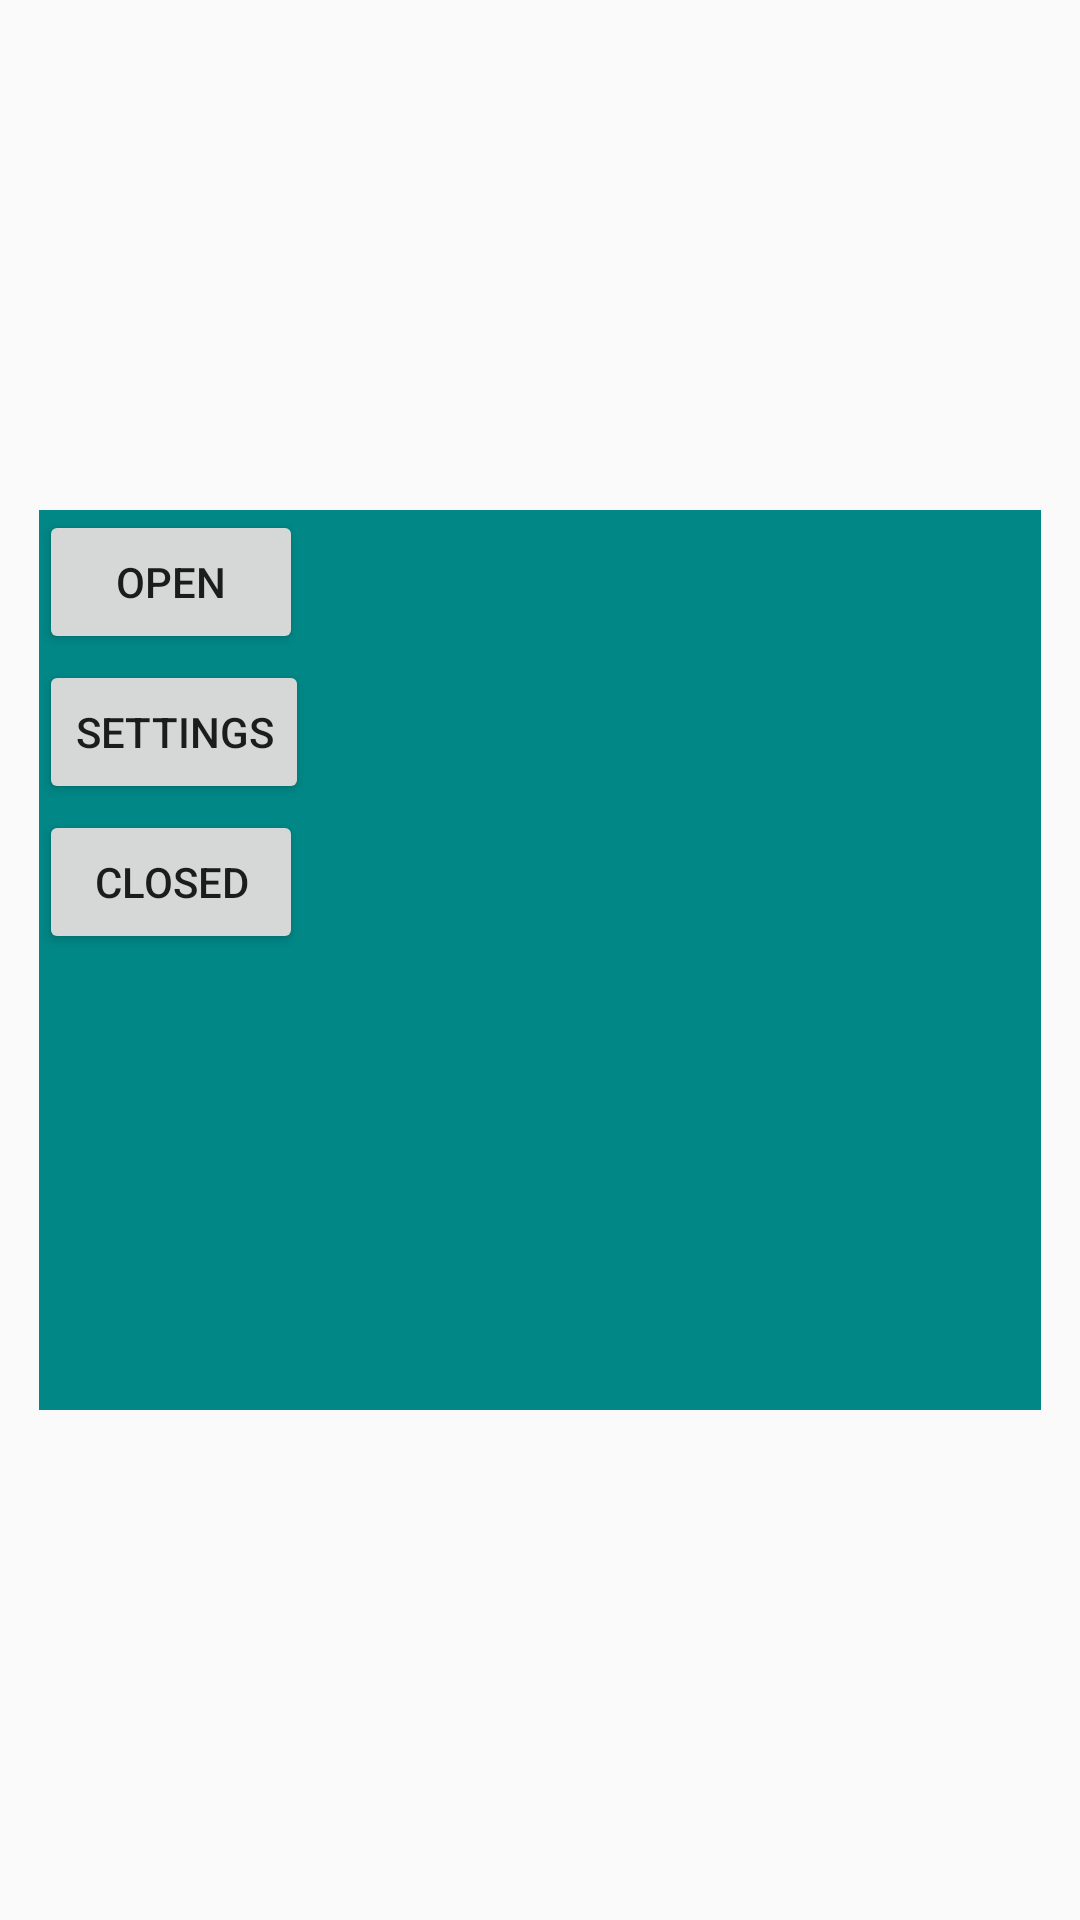

Here is an Android app screen rendered from its layout file. Give the layout XML and the strings, colors and styles it references.
<!-- AndroidManifest.xml: application theme Theme.Android_workshop -->
<!-- res/layout/activity_frame_layout.xml -->
<?xml version="1.0" encoding="utf-8"?>
<android.support.constraint.ConstraintLayout xmlns:android="http://schemas.android.com/apk/res/android"
    xmlns:app="http://schemas.android.com/apk/res-auto"
    xmlns:tools="http://schemas.android.com/tools"
    android:layout_width="match_parent"
    android:layout_height="match_parent"
    tools:context=".FrameLayout">

    <FrameLayout
        android:layout_width="334dp"
        android:layout_height="300dp"
        android:layout_marginStart="1dp"
        android:layout_marginTop="1dp"
        android:layout_marginEnd="1dp"
        android:layout_marginBottom="1dp"
        app:layout_constraintBottom_toBottomOf="parent"
        app:layout_constraintEnd_toEndOf="parent"
        app:layout_constraintStart_toStartOf="parent"
        android:background="@color/teal_700"
        app:layout_constraintTop_toTopOf="parent">

        <Button
            android:id="@+id/button1"
            android:layout_width="wrap_content"
            android:layout_height="wrap_content"
            android:text="open" />

        <Button
            android:id="@+id/button2"
            android:layout_width="wrap_content"
            android:layout_height="wrap_content"
            android:layout_marginVertical="50dp"
            android:text="settings" />

        <Button
            android:id="@+id/button3"
            android:layout_width="wrap_content"
            android:layout_height="wrap_content"
            android:layout_marginVertical="100dp"
            android:text="closed" />

    </FrameLayout>
</android.support.constraint.ConstraintLayout>
<!-- resources referenced by this layout -->
<resources>
  <style name="Theme.Android_workshop" parent="Theme.AppCompat.Light.DarkActionBar">
          
          <item name="colorPrimary">@color/purple_500</item>
          <item name="colorPrimaryDark">@color/purple_700</item>
          <item name="colorAccent">@color/teal_200</item>
          
      </style>
  <!-- not gathered from this repository: default colours our renderer supplied (Android Studio template values) -->
  <color name="purple_500">#FF6200EE</color>
  <color name="purple_700">#FF3700B3</color>
  <color name="teal_200">#FF03DAC5</color>
  <color name="teal_700">#FF018786</color>
</resources>
